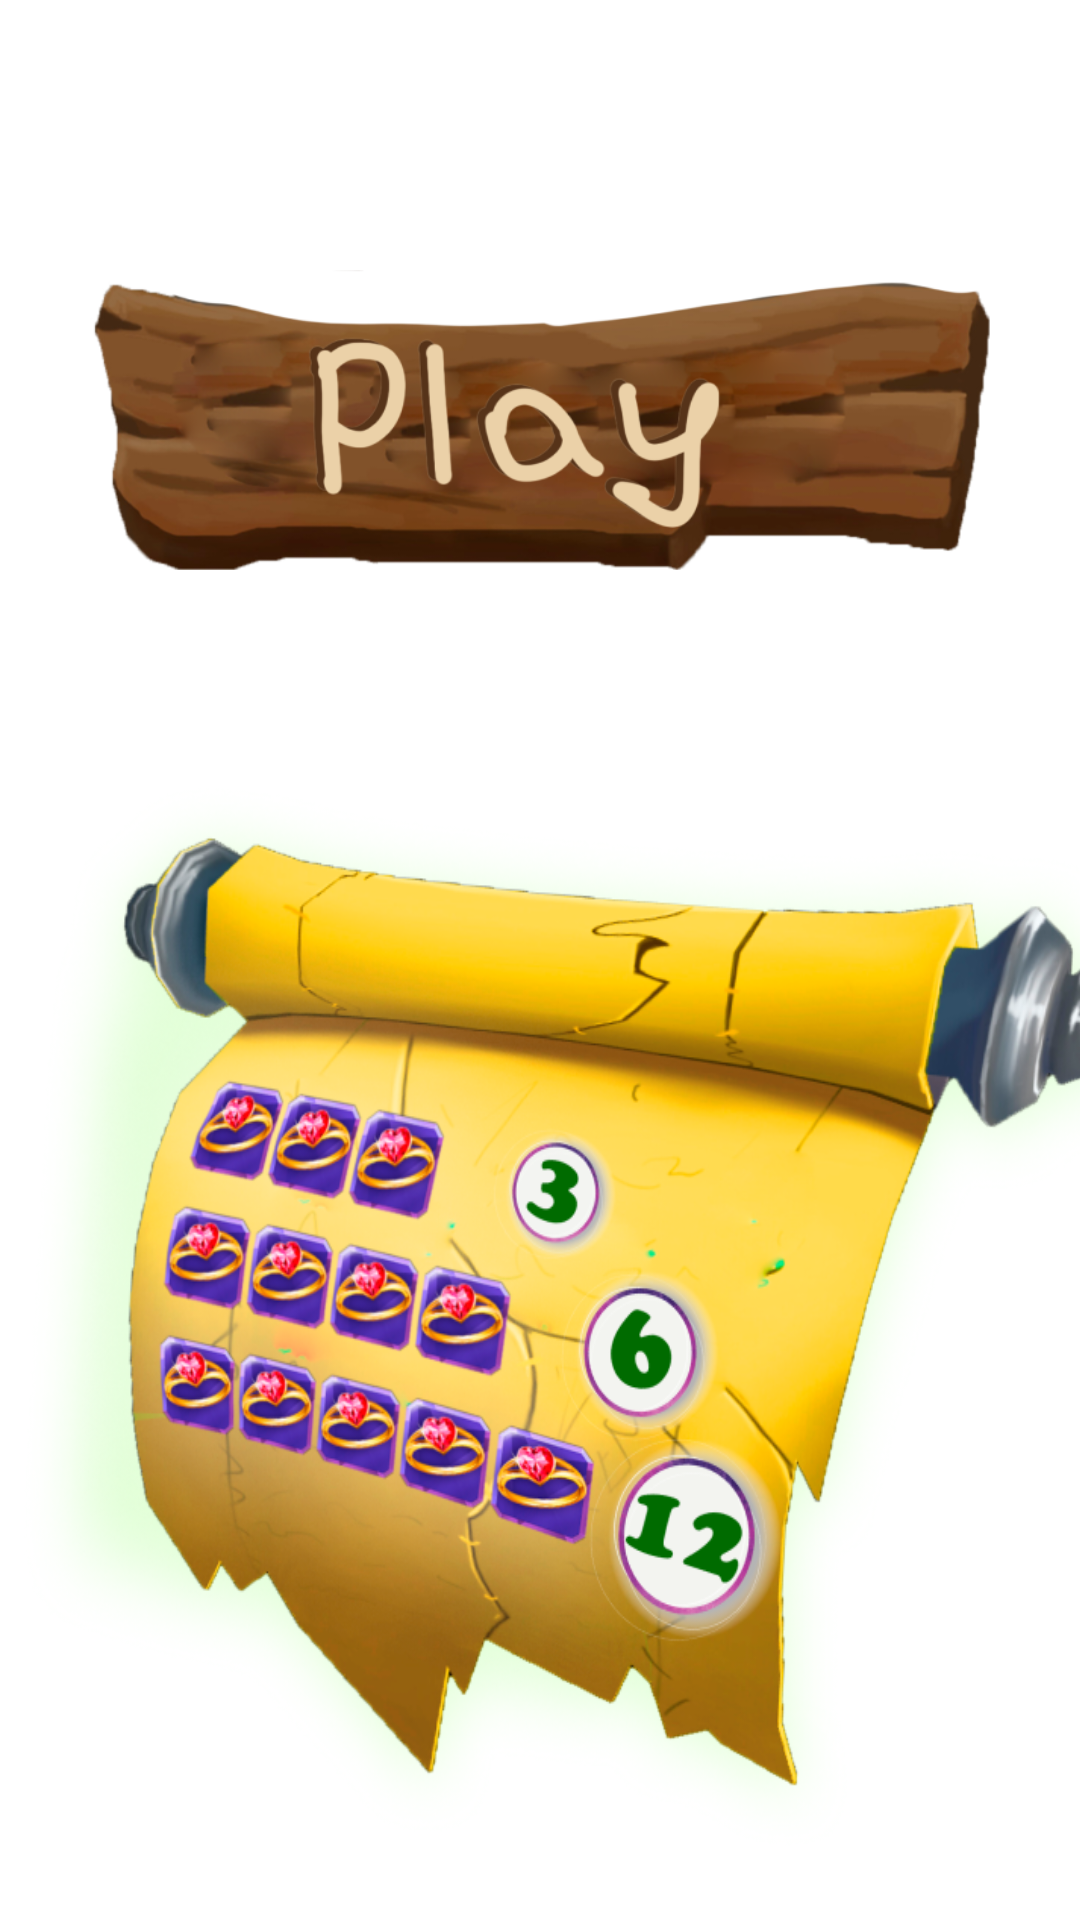

Android layout source for this screen:
<!-- AndroidManifest.xml: application theme Theme.ThiketsDiamonts -->
<!-- res/layout/activity_start_game.xml -->
<?xml version="1.0" encoding="utf-8"?>
<LinearLayout xmlns:android="http://schemas.android.com/apk/res/android"
    xmlns:app="http://schemas.android.com/apk/res-auto"
    xmlns:tools="http://schemas.android.com/tools"
    android:layout_width="match_parent"
    android:layout_height="match_parent"
    android:background="@drawable/thickets_bg"
    android:gravity="center"
    android:orientation="vertical"
    tools:context=".StartGam">



    <ImageButton
        android:layout_width="300dp"
        android:layout_height="100dp"
        android:layout_marginBottom="60dp"
        android:background="@drawable/play"
        android:layout_marginTop="200dp"
        android:onClick="startGame" />

    <ImageButton
        android:layout_width="400dp"
        android:layout_height="400dp"
        android:layout_marginStart="20dp"
        android:layout_marginBottom="100dp"
        android:background="@drawable/tabluchka"
        />





</LinearLayout>
<!-- resources referenced by this layout -->
<resources>
  <!-- drawable play: png bitmap (drawable-v24, 134222 bytes) -->
  <!-- drawable tabluchka: png bitmap (drawable-v24, 554674 bytes) -->
  <style name="Theme.ThiketsDiamonts" parent="Theme.MaterialComponents.DayNight.DarkActionBar">
          
          <item name="colorPrimary">@color/purple_500</item>
          <item name="colorPrimaryVariant">@color/purple_700</item>
          <item name="colorOnPrimary">@color/white</item>
          
          <item name="colorSecondary">@color/teal_200</item>
          <item name="colorSecondaryVariant">@color/teal_700</item>
          <item name="colorOnSecondary">@color/black</item>
          
          <item name="android:statusBarColor" tools:targetApi="l">?attr/colorPrimaryVariant</item>
          
      </style>
  <!-- not gathered from this repository: default colours our renderer supplied (Android Studio template values) -->
  <color name="purple_500">#FF6200EE</color>
  <color name="purple_700">#FF3700B3</color>
  <color name="teal_200">#FF03DAC5</color>
  <color name="teal_700">#FF018786</color>
  <color name="black">#FF000000</color>
  <color name="white">#FFFFFFFF</color>
</resources>
